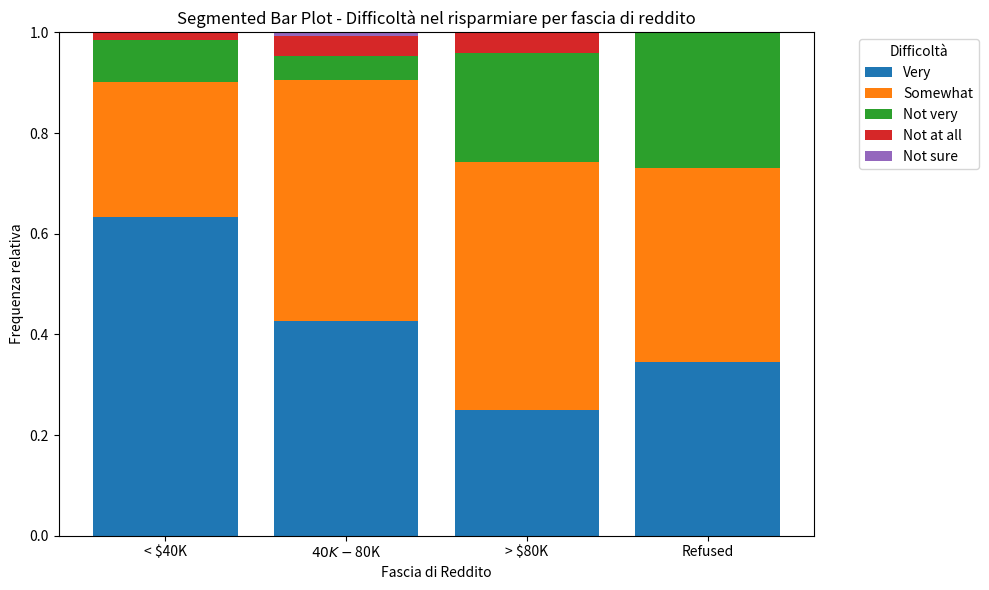
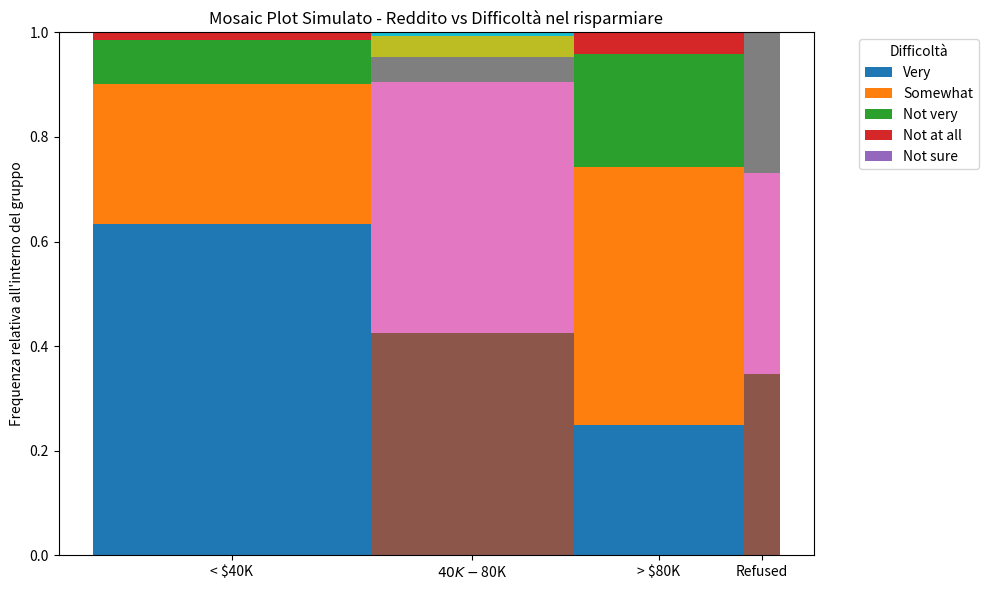

Generate these figures, in order, with matplotlib:
import matplotlib.pyplot as plt
import numpy as np

# Etichette delle categorie
categorie_difficolta = ["Very", "Somewhat", "Not very", "Not at all", "Not sure"]
reddito_labels = ["< $40K", "$40K - $80K", "> $80K", "Refused"]

# Matrice dei dati (riga: fascia di reddito, colonna: livello di difficoltà)
dati = np.array([
    [128, 54, 17, 3, 0],   # < $40K
    [63, 71, 7, 6, 1],     # $40K - $80K
    [31, 61, 27, 5, 0],    # > $80K
    [9, 10, 7, 0, 0]       # Refused
])

# ----------------------
# Segmented Bar Plot
# ----------------------
percentuali = dati / dati.sum(axis=1, keepdims=True)  # Calcolo percentuali per fascia di reddito
fig, ax = plt.subplots(figsize=(10, 6))
bottom = np.zeros(len(reddito_labels))

for i, categoria in enumerate(categorie_difficolta):
    ax.bar(reddito_labels, percentuali[:, i], bottom=bottom, label=categoria)
    bottom += percentuali[:, i]

ax.set_title("Segmented Bar Plot - Difficoltà nel risparmiare per fascia di reddito")
ax.set_ylabel("Frequenza relativa")
ax.set_xlabel("Fascia di Reddito")
ax.legend(title="Difficoltà", bbox_to_anchor=(1.05, 1), loc='upper left')
plt.tight_layout()
plt.show()

# ----------------------
# Mosaic Plot simulato con matplotlib
# ----------------------

# Calcolo dimensioni rettangoli per simulare mosaic plot
totale = dati.sum()
larghezze = dati.sum(axis=1) / totale  # Larghezza proporzionale ai totali per reddito

fig, ax = plt.subplots(figsize=(10, 6))
x_start = 0

for i, (label_reddito, gruppo) in enumerate(zip(reddito_labels, dati)):
    group_tot = gruppo.sum()
    altezza = gruppo / group_tot  # altezza relativa
    y_start = 0
    for j, (label_difficolta, h) in enumerate(zip(categorie_difficolta, altezza)):
        ax.bar(x=x_start, height=h, width=larghezze[i], bottom=y_start, label=label_difficolta if i == 0 else "", align='edge')
        y_start += h
    x_start += larghezze[i]

ax.set_title("Mosaic Plot Simulato - Reddito vs Difficoltà nel risparmiare")
ax.set_xticks(np.cumsum(np.insert(larghezze[:-1], 0, 0)) + np.array(larghezze) / 2)
ax.set_xticklabels(reddito_labels)
ax.set_ylabel("Frequenza relativa all'interno del gruppo")
ax.legend(title="Difficoltà", bbox_to_anchor=(1.05, 1), loc='upper left')
plt.tight_layout()
plt.show()
